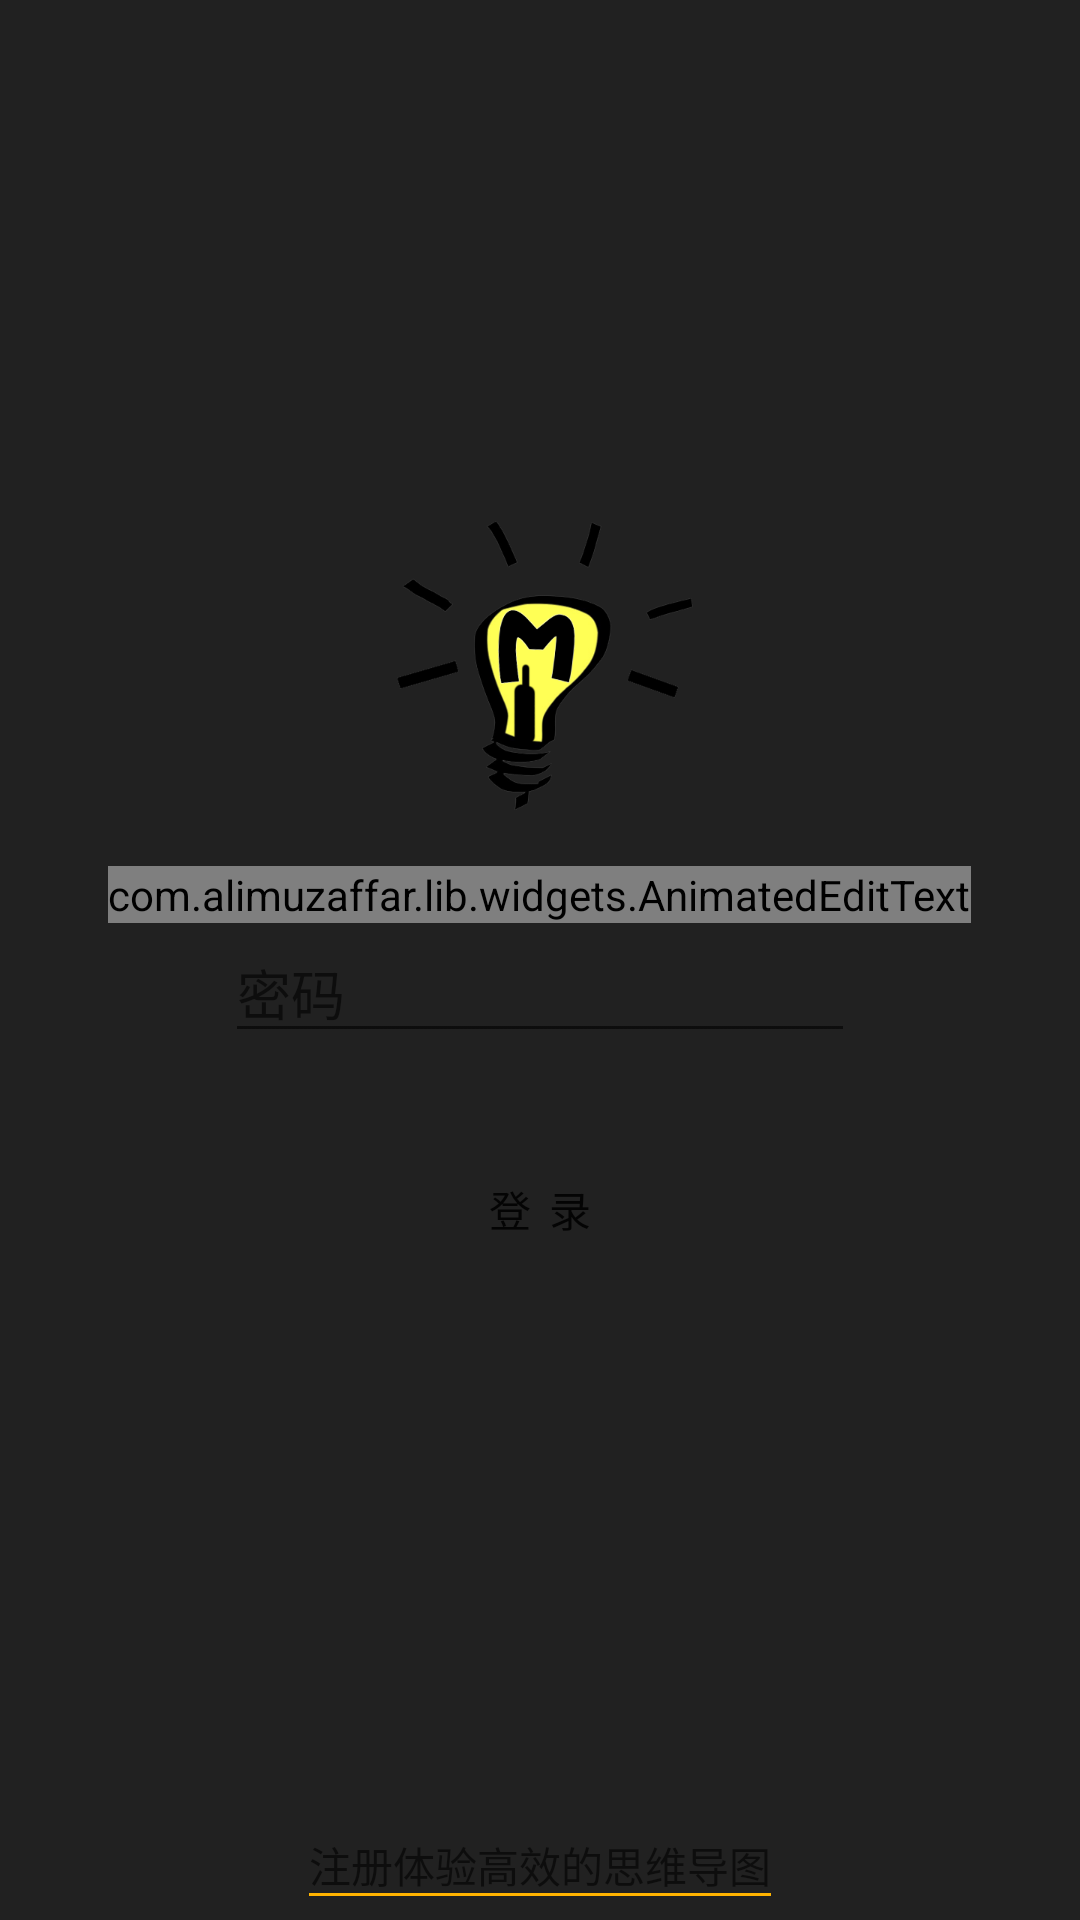

Write the Android layout XML for this screen, with the resource values it uses.
<!-- AndroidManifest.xml: application theme AppTheme -->
<!-- res/layout/activity_login.xml -->
<?xml version="1.0" encoding="utf-8"?>
<RelativeLayout xmlns:android="http://schemas.android.com/apk/res/android"
    xmlns:tools="http://schemas.android.com/tools"
    android:id="@+id/activity_login"
    android:layout_width="match_parent"
    android:layout_height="match_parent"
    android:background="@color/colorPrimaryBG"
    tools:context="com.ysy.mindmap.uis.main.LoginActivity">

    <ImageView
        android:id="@+id/login_logo_img"
        android:layout_width="128dp"
        android:layout_height="128dp"
        android:layout_above="@+id/login_input_layout"
        android:layout_centerHorizontal="true"
        android:clickable="true"
        android:src="@drawable/global_logo" />

    <LinearLayout
        android:id="@+id/login_input_layout"
        android:layout_width="match_parent"
        android:layout_height="wrap_content"
        android:layout_centerHorizontal="true"
        android:layout_centerVertical="true"
        android:orientation="vertical">

        <com.alimuzaffar.lib.widgets.AnimatedEditText
            android:id="@+id/login_user_edt"
            android:layout_width="wrap_content"
            android:layout_height="wrap_content"
            android:layout_gravity="center"
            android:ems="10"
            android:hint="@string/login_user"
            android:inputType="text"
            android:maxLines="1" />

        <EditText
            android:id="@+id/login_pw_edt"
            android:layout_width="wrap_content"
            android:layout_height="wrap_content"
            android:layout_gravity="center"
            android:ems="10"
            android:hint="@string/login_pw"
            android:inputType="textPassword"
            android:maxLines="1" />

    </LinearLayout>

    <RelativeLayout
        android:id="@+id/login_register_tip_layout"
        android:layout_width="wrap_content"
        android:layout_height="48dp"
        android:layout_alignParentBottom="true"
        android:layout_centerHorizontal="true">

        <TextView
            android:id="@+id/login_register_tip_tv"
            android:layout_width="wrap_content"
            android:layout_height="wrap_content"
            android:textColor="@color/colorPrimaryDark"
            android:layout_alignParentBottom="true"
            android:layout_centerHorizontal="true"
            android:layout_marginBottom="8dp"
            android:hint="@string/login_register_tip" />

        <View
            android:layout_width="wrap_content"
            android:layout_height="1dp"
            android:layout_alignBottom="@+id/login_register_tip_tv"
            android:layout_alignEnd="@+id/login_register_tip_tv"
            android:layout_alignLeft="@+id/login_register_tip_tv"
            android:layout_alignRight="@+id/login_register_tip_tv"
            android:layout_alignStart="@+id/login_register_tip_tv"
            android:background="@color/colorAccentDark" />

    </RelativeLayout>

    <Button
        android:id="@+id/login_btn"
        android:layout_width="wrap_content"
        android:layout_height="40dp"
        android:layout_alignEnd="@+id/login_register_tip_layout"
        android:layout_alignLeft="@+id/login_register_tip_layout"
        android:layout_alignRight="@+id/login_register_tip_layout"
        android:layout_alignStart="@+id/login_register_tip_layout"
        android:layout_below="@+id/login_input_layout"
        android:layout_marginLeft="16dp"
        android:layout_marginRight="16dp"
        android:layout_marginTop="32dp"
        android:background="@drawable/round_login_btn_bg"
        android:text="@string/login_title" />

</RelativeLayout>
<!-- resources referenced by this layout -->
<resources>
  <color name="colorAccentDark">#FFB300</color>
  <color name="colorPrimaryBG">#212121</color>
  <color name="colorPrimaryDark">#424242</color>
  <!-- drawable global_logo: png bitmap (drawable, 59098 bytes) -->
  <string name="login_pw">密码</string>
  <string name="login_register_tip">注册体验高效的思维导图</string>
  <string name="login_title">登  录</string>
  <string name="login_user">用户名</string>
  <style name="AppTheme" parent="Theme.AppCompat.Light.DarkActionBar">
          
          <item name="colorPrimary">@color/colorPrimary</item>
          <item name="colorPrimaryDark">@color/colorPrimaryDark</item>
          <item name="colorAccent">@color/colorAccent</item>
      </style>
  <color name="colorPrimary">#616161</color>
  <color name="colorAccent">#FFCA28</color>
</resources>
